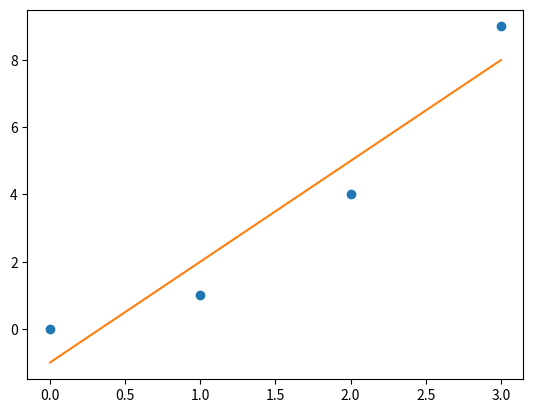

Write Python code to recreate this figure.
import numpy as np
import math 
import matplotlib.pyplot as plt
from numpy.core.function_base import linspace
#using the least squares method make a linear fit to the data

x= [0,1,2,3]

y= [0, 1, 4 , 9]

weight = [1,1,1,1]

f=lambda x: a*x+b

f_a= lambda x: x
f_b= lambda x: 1



def calcB(x, y, weight):
    B_1=0
    B_2=0
    for i in range(len(x)):
        B_1 += weight[i]*y[i]*f_a(x[i])
        B_2 += weight[i]*y[i]*f_b(x[i])
    #print(B_1)
    #print(B_2)

    return(B_1, B_2)

B_values=calcB(x, y, weight)

def linearfit(x, y, weight):
    C_11=0
    C_12=0
    C_21=0
    C_22=0
    for i in range(len(x)):
        C_11 += weight[i]*f_a(x[i])**2
        C_12 += weight[i]*f_a(x[i])*f_b(x[i])
        C_21 += weight[i]*f_a(x[i])*f_b(x[i])
        C_22 += weight[i]*f_b(x[i])**2

    #print(C_11)

    #print(C_12)

    #print(C_21)

    #print(C_22)

    return(C_11, C_12, C_21, C_22)

C_values=linearfit(x, y, weight)



#make a matrix with the values of the data for the C matrix

C=[[C_values[0], C_values[1]], [C_values[2], C_values[3]]]

print("The C matrix is:")
print(C[0])
print(C[1], "\n")
#make a matrix with the values of the data for the B matrix

B=[[B_values[0] ], [B_values[1]]]

print("The B matrix is:")
print(B[0])
print(B[1], "\n")

#invert C matrix

C_inverted = np.linalg.inv(C)

print("The inverted C matrix is:")
print(C_inverted, "\n")

#multiply C_inverted and B

P=np.matmul(C_inverted, B)

print("The P matrix is:")
print(P, "\n")

#test if the fit is correct
a=P[0][0]
b=P[1][0]

print("The measurment vs the calculated values are:")
print(y[0], f(x[0]))
print(y[1], f(x[1]))
print(y[2], f(x[2]))
print(y[3], f(x[3]), "\n")

#the error in a and b is
print("The error in a is:")
print(math.sqrt(C_inverted[0][0]), "\n")

print("The error in b is:")
print(math.sqrt(C_inverted[1][1]), "\n")
#error of the fit





Q_sq=0
for i in range(len(x)):
    Q_sq += ((y[i]-f(x[i]))**2)/(weight[i])

print("The Q^2 error in the fit is:")
print((Q_sq), "\n")

degrees_of_freedom=len(x)-2

xsi_sq=Q_sq/degrees_of_freedom

print("The xsi^2 error is:")
print(xsi_sq, "\n")

stops=linspace(0,3,1000)

f_list=[]

for i in stops:
    f_list.append(f(i))

plt.plot(x, y,'o')
plt.plot(stops, f_list)
plt.show()